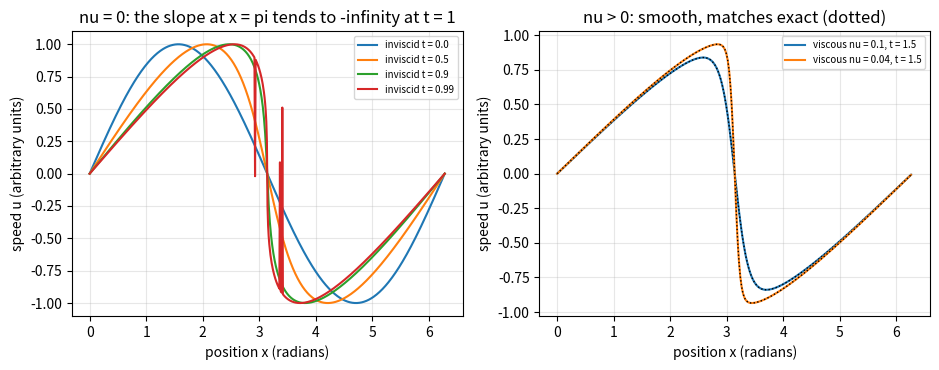
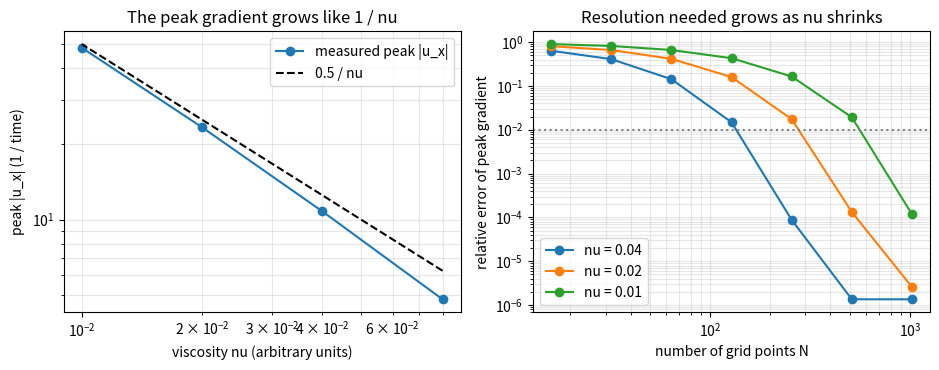

Reproduce these figures in Python, in order.
"""Session 2 (Level 2): the 1-D viscous Burgers equation as a toy.

Run:  python start.py 2
"""
# %% [markdown]
# # Session 2: Burgers, a toy that shows the key mechanism
# **A. Real-world problem.** Traffic on a road, a breaking wave on a beach and a sonic boom all
# show the same thing: a smooth profile steepens into an almost-jump. The 1-D Burgers equation
# is the simplest equation with that behaviour:
#
#     u_t + u u_x = nu u_xx        (u = speed, nu = viscosity, x on a periodic box of length 2 pi)
#
# **HONESTY NOTE.** Burgers is NOT Navier-Stokes. It is a toy. For Burgers we CAN prove that
# solutions stay smooth for every nu > 0, and we can even write the exact solution. The real
# 3-D Navier-Stokes smoothness question is open. Burgers is useful because it shows the two
# competing effects (steepening versus smoothing) that make the real problem hard.
#
# **Plan.** (1) the inviscid shock time, (2) an exact viscous solution (Cole-Hopf),
# (3) a pseudo-spectral solver checked against it, (4) the energy equation, (5) how the peak
# gradient grows as nu shrinks, (6) how many Fourier modes are needed.

# %%
import pathlib

import numpy as np

# where figures are saved (works as a script and in Jupyter/Colab)
OUT = (pathlib.Path(__file__).resolve().parent if "__file__" in globals() else pathlib.Path(".")) / "out"


# %% [markdown]
# ## Step 1: no viscosity (nu = 0): a shock forms at t* = 1 / max(-u0')
# Without viscosity each point keeps its speed, so the profile at time t is found by sliding
# every point sideways by u0 * t. A point at x moves with speed u0(x); where u0 decreases with
# x, points ahead are slower and the profile steepens. The slope along a moving point is
#
#     u_x = u0' / (1 + t u0')       which becomes infinite when 1 + t u0' = 0.
#
# The first time this happens is t* = 1 / max(-u0'(x)). For u0 = sin x, u0' = cos x, the most
# negative slope is -1 (at x = pi), so t* = 1.

# %%
def shock_time(u0_prime):
    """t* = 1 / max(-u0') from samples of the initial slope (needs some negative slope)."""
    m = float(np.max(-np.asarray(u0_prime)))
    return float("inf") if m <= 0 else 1.0 / m


def characteristic_profile(x, t, iters=60):
    """Inviscid solution with u0 = sin x, valid for t < 1 (Newton on x = X + t sin X)."""
    X = np.array(x, dtype=float)
    for _ in range(iters):
        X = X - (X + t * np.sin(X) - x) / (1.0 + t * np.cos(X))
    return np.sin(X)


def inviscid_slope_at_pi(t):
    """Exact slope u_x at x = pi: u0' = -1 there, so u_x = -1 / (1 - t)."""
    return -1.0 / (1.0 - t)


# %% [markdown]
# ## Step 2: with viscosity the solution is exact and smooth (Cole-Hopf)
# The substitution u = -2 nu (d/dx) ln(phi) turns Burgers into the heat equation
# phi_t = nu phi_xx, which is solved mode by mode. For u0 = sin x we have
# phi(x, 0) = exp(cos(x) / (2 nu)), and writing phi = sum_n c_n exp(-n^2 nu t) cos(n x) gives
#
#     u(x, t) = 2 nu * sum_n n c_n exp(-n^2 nu t) sin(n x) / sum_n c_n exp(-n^2 nu t) cos(n x).
#
# The denominator is a positive function (a heat-smoothed positive function stays positive), so
# u is smooth for all t and every nu > 0. Warning: for small nu the numbers inside are
# astronomically small at x = pi (about exp(-1/nu)) and cancel each other, so double precision
# fails: at nu = 0.02 this function already returns wrong values. Stay with nu >= 0.04.

# %%
def cole_hopf(x, t, nu, nmax=128, m=2048):
    """Exact viscous Burgers solution for u0 = sin x (use nu >= 0.04 in double precision)."""
    xs = 2 * np.pi * np.arange(m) / m
    phi0 = np.exp((np.cos(xs) - 1.0) / (2.0 * nu))     # constant factor cancels in u
    n = np.arange(nmax + 1)
    c = np.array([np.mean(phi0 * np.cos(k * xs)) for k in n])
    c[1:] *= 2.0
    d = c * np.exp(-(n ** 2) * nu * t)
    x = np.asarray(x, dtype=float)[..., None]
    return 2.0 * nu * np.sum(n * d * np.sin(n * x), axis=-1) / np.sum(d * np.cos(n * x), axis=-1)



def cole_hopf_slope_at_pi(t, nu, nmax=64, m=256):
    """Exact slope u_x at the shock centre x = pi (where sin(n x) = 0 and cos(n pi) = (-1)^n)."""
    xs = 2 * np.pi * np.arange(m) / m
    phi0 = np.exp((np.cos(xs) - 1.0) / (2.0 * nu))
    n = np.arange(nmax + 1)
    c = np.array([np.mean(phi0 * np.cos(k * xs)) for k in n])
    c[1:] *= 2.0
    d = c * np.exp(-(n ** 2) * nu * t) * (-1.0) ** n
    return 2.0 * nu * float(np.sum(n ** 2 * d) / np.sum(d))


# %% [markdown]
# ## Step 3: a pseudo-spectral solver
# We store u on N equally spaced points and work with its Fourier coefficients: the derivative
# d/dx becomes multiplication by i k. The product u*u is formed on the grid (that is the
# "pseudo" part), and the highest third of the wavenumbers is removed ("2/3 dealiasing") to
# stop products from folding energy back onto low modes. The viscous term is handled exactly
# by an integrating factor exp(-nu k^2 dt), and the rest by classical RK4.

# %%
def solve_burgers(nu, n, t_end, dt=0.004, dealias=True, u0=None):
    """Pseudo-spectral viscous Burgers on [0, 2 pi) with u0 = sin x unless u0 (array) is given.

    Returns a dict with the final field `u`, grid `x`, time list `t`, and time histories
    `peak` (max |u_x|), `energy` (mean of u^2 / 2) and `diss` (nu * mean of u_x^2).
    If the run overflows, the histories end with inf and `finite` is False.
    """
    x = 2 * np.pi * np.arange(n) / n
    k = np.fft.fftfreq(n, 1.0 / n)
    mask = (np.abs(k) < n / 3.0) if dealias else np.ones(n, dtype=bool)
    uh = np.fft.fft(np.sin(x) if u0 is None else u0)
    half = np.exp(-nu * k ** 2 * dt / 2.0)

    def nonlinear(vh):
        u = np.fft.ifft(vh).real
        return -0.5j * k * np.fft.fft(u * u) * mask

    def measures(vh):
        u = np.fft.ifft(vh).real
        ux = np.fft.ifft(1j * k * vh).real
        return float(np.max(np.abs(ux))), 0.5 * float(np.mean(u * u)), nu * float(np.mean(ux * ux))

    ts = [0.0]
    pk, en, ds = [[v] for v in measures(uh)]
    finite = True
    with np.errstate(all="ignore"):
        for i in range(int(round(t_end / dt))):
            a = nonlinear(uh)
            b = nonlinear(half * (uh + 0.5 * dt * a))
            c = nonlinear(half * uh + 0.5 * dt * b)
            d = nonlinear(half * half * uh + dt * half * c)
            uh = half * half * uh + dt / 6.0 * (half * half * a + 2 * half * (b + c) + d)
            ts.append((i + 1) * dt)
            if not np.all(np.isfinite(uh)) or np.max(np.abs(uh)) > 1e8:
                for h in (pk, en, ds):
                    h.append(float("inf"))
                finite = False
                break
            for h, v in zip((pk, en, ds), measures(uh)):
                h.append(v)
    return {"x": x, "u": np.fft.ifft(uh).real, "t": np.array(ts), "peak": np.array(pk),
            "energy": np.array(en), "diss": np.array(ds), "finite": finite}


def trapezoid(y, t):
    y, t = np.asarray(y), np.asarray(t)
    return float(np.sum(0.5 * (y[1:] + y[:-1]) * np.diff(t)))


# %% [markdown]
# ## Step 4: the energy equation
# Multiply Burgers by u and average over the box. The transport term integrates to zero
# (it only moves energy around), leaving  dE/dt = -nu * mean(u_x^2)  with
# E = mean(u^2)/2. So energy only ever decreases, and it is lost where gradients are large.
# Integrating in time: E(0) - E(T) = integral of the dissipation.
#
# ## Step 5: peak gradient versus nu
# The profile near the shock has width of order nu and a jump of about 2 in u, so the largest
# slope is of order 1/nu. We measure it: peak gradient P(nu) = max over time of max |u_x|.

# %%
def peak_gradient(nu, n, t_end=3.0, dt=0.004):
    return float(solve_burgers(nu, n, t_end, dt)["peak"].max())


# %% [markdown]
# ## Step 6: how many modes are needed?
# If the grid spacing 2 pi / N is much larger than the shock width the solver cannot see the
# shock. We find by experiment the smallest power-of-two N whose peak gradient is within a
# tolerance of a very fine reference (N = 2048).

# %%
def convergence_table(nu, sizes=(16, 32, 64, 128, 256, 512, 1024), n_ref=2048):
    """List of (N, peak gradient, relative error against the N = n_ref run)."""
    ref = peak_gradient(nu, n_ref, dt=0.002)
    peaks = [peak_gradient(nu, n) for n in sizes]
    return [(n, pk, abs(pk - ref) / ref) for n, pk in zip(sizes, peaks)], ref


def smallest_resolved(nu, tol=0.01, **kw):
    table, _ = convergence_table(nu, **kw)
    for n, _, err in table:
        if err < tol:
            return n
    return None


# %% [markdown]
# ## Step 7: see it

# %%
if __name__ == "__main__":
    import matplotlib.pyplot as plt

    OUT.mkdir(exist_ok=True)
    x = np.linspace(0, 2 * np.pi, 600)
    fig, (a1, a2) = plt.subplots(1, 2, figsize=(9.5, 3.8))
    for t in (0.0, 0.5, 0.9, 0.99):
        a1.plot(x, characteristic_profile(x, t), label=f"inviscid t = {t}")
    a1.set_xlabel("position x (radians)")
    a1.set_ylabel("speed u (arbitrary units)")
    a1.set_title("nu = 0: the slope at x = pi tends to -infinity at t = 1")
    a1.grid(alpha=0.3)
    a1.legend(fontsize=7)
    for nu, col in ((0.1, "tab:blue"), (0.04, "tab:orange")):
        r = solve_burgers(nu, 256, 1.5)
        a2.plot(r["x"], r["u"], color=col, label=f"viscous nu = {nu}, t = 1.5")
        a2.plot(x, cole_hopf(x, 1.5, nu), "k:", lw=1)
    a2.set_xlabel("position x (radians)")
    a2.set_ylabel("speed u (arbitrary units)")
    a2.set_title("nu > 0: smooth, matches exact (dotted)")
    a2.grid(alpha=0.3)
    a2.legend(fontsize=7)
    fig.tight_layout()
    fig.savefig(OUT / "burgers_profiles.png", dpi=120)

    nus = [0.08, 0.04, 0.02, 0.01]
    peaks = [peak_gradient(v, 1024) for v in nus]
    for v, pkv in zip(nus, peaks):
        print(f"nu = {v}: peak |u_x| = {pkv:.2f}, nu * peak = {v * pkv:.3f}")
    fig2, (b1, b2) = plt.subplots(1, 2, figsize=(9.5, 3.8))
    b1.loglog(nus, peaks, "o-", label="measured peak |u_x|")
    b1.loglog(nus, [0.5 / v for v in nus], "k--", label="0.5 / nu")
    b1.set_xlabel("viscosity nu (arbitrary units)")
    b1.set_ylabel("peak |u_x| (1 / time)")
    b1.set_title("The peak gradient grows like 1 / nu")
    b1.grid(alpha=0.3, which="both")
    b1.legend()
    for v in (0.04, 0.02, 0.01):
        table, _ = convergence_table(v)
        b2.loglog([r[0] for r in table], [max(r[2], 1e-7) for r in table], "o-", label=f"nu = {v}")
        first = next(r[0] for r in table if r[2] < 0.01)
        print(f"nu = {v}: smallest N with error < 1% is {first}")
    b2.axhline(0.01, color="gray", ls=":")
    b2.set_xlabel("number of grid points N")
    b2.set_ylabel("relative error of peak gradient")
    b2.set_title("Resolution needed grows as nu shrinks")
    b2.grid(alpha=0.3, which="both")
    b2.legend()
    fig2.tight_layout()
    fig2.savefig(OUT / "peak_gradient_scaling.png", dpi=120)
    print("saved figures in", OUT)

# %% [markdown]
# ## Try it
# Do the coding tasks, answer the four questions in the README (section F), then run the
# checkpoint. Burgers always stays smooth when nu > 0; whether 3-D Navier-Stokes does is open.
